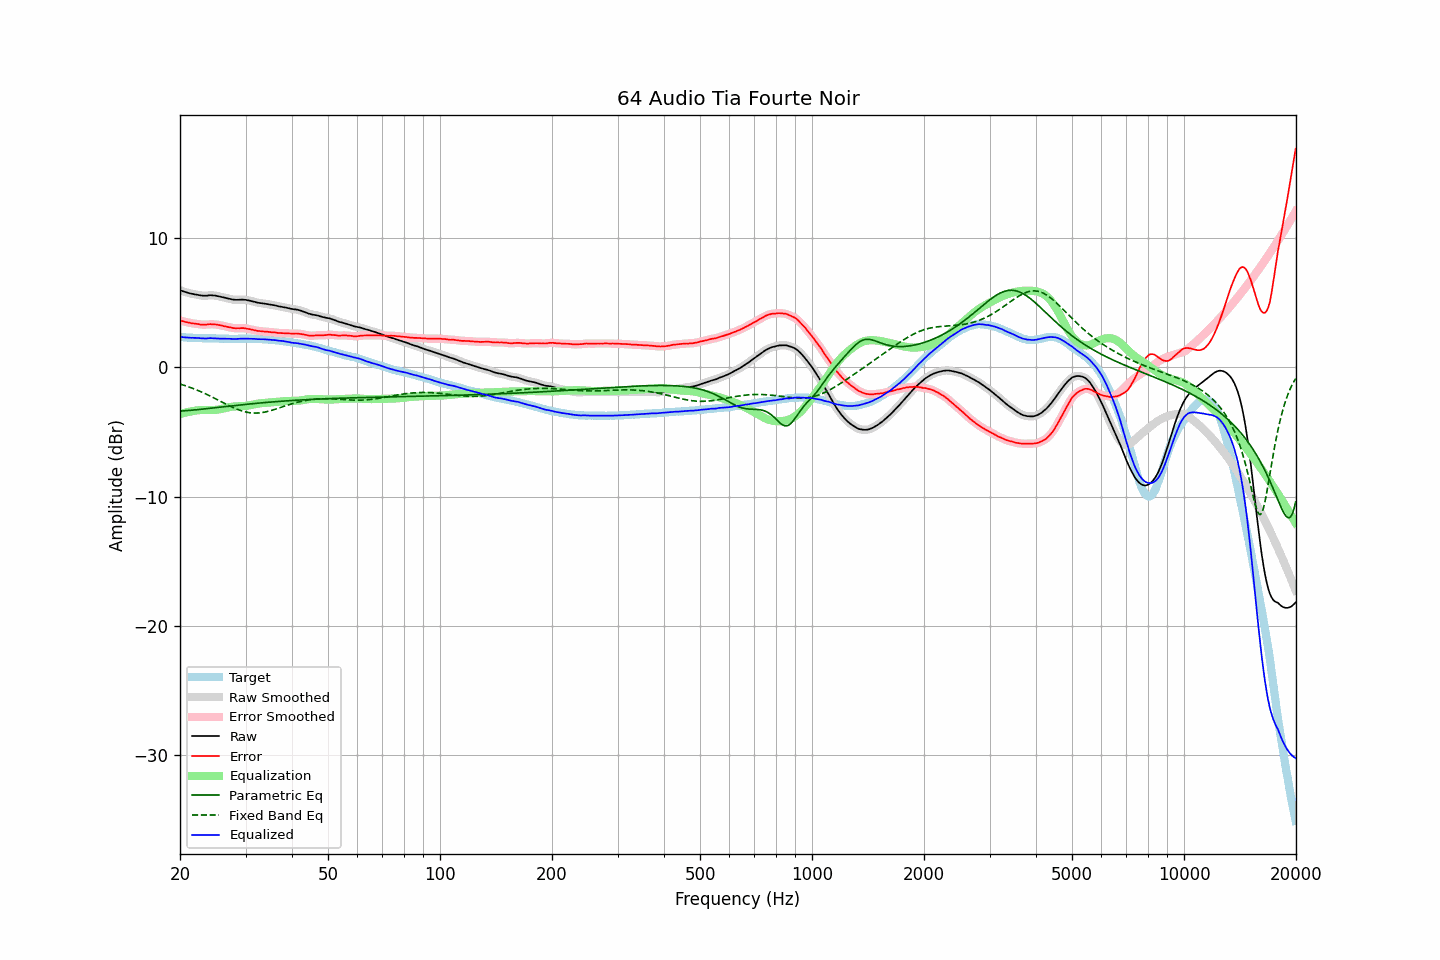

The table this chart was drawn from, first rows:
frequency, raw, error, smoothed, error_smoothed, equalization, parametric_eq, fixed_band_eq, equalized_raw, equalized_smoothed, target
20.00, 5.97, 3.62, 5.97, 3.62, -3.62, -3.39, -1.30, 2.35, 2.35, 2.35
20.20, 5.92, 3.59, 5.92, 3.58, -3.58, -3.39, -1.34, 2.34, 2.34, 2.33
20.40, 5.87, 3.55, 5.87, 3.55, -3.55, -3.38, -1.37, 2.32, 2.32, 2.32
20.61, 5.83, 3.51, 5.83, 3.52, -3.52, -3.37, -1.42, 2.31, 2.31, 2.32
20.81, 5.79, 3.49, 5.79, 3.49, -3.49, -3.36, -1.46, 2.30, 2.30, 2.30
21.02, 5.76, 3.47, 5.75, 3.46, -3.46, -3.35, -1.50, 2.30, 2.29, 2.29
21.23, 5.72, 3.44, 5.72, 3.44, -3.44, -3.34, -1.55, 2.28, 2.28, 2.28
21.44, 5.69, 3.40, 5.69, 3.41, -3.41, -3.33, -1.59, 2.27, 2.28, 2.29
21.66, 5.67, 3.39, 5.66, 3.39, -3.39, -3.32, -1.64, 2.28, 2.27, 2.28
21.87, 5.64, 3.37, 5.64, 3.37, -3.37, -3.30, -1.69, 2.27, 2.27, 2.27
22.09, 5.62, 3.36, 5.62, 3.36, -3.35, -3.29, -1.74, 2.27, 2.27, 2.26
22.31, 5.60, 3.34, 5.59, 3.34, -3.33, -3.28, -1.79, 2.27, 2.26, 2.26
22.54, 5.57, 3.32, 5.57, 3.32, -3.32, -3.27, -1.84, 2.25, 2.25, 2.25
22.76, 5.55, 3.29, 5.55, 3.30, -3.31, -3.25, -1.89, 2.24, 2.24, 2.26
22.99, 5.54, 3.29, 5.54, 3.29, -3.31, -3.24, -1.95, 2.23, 2.23, 2.24
23.22, 5.53, 3.29, 5.53, 3.29, -3.30, -3.23, -2.01, 2.22, 2.22, 2.23
23.45, 5.53, 3.29, 5.53, 3.30, -3.30, -3.21, -2.06, 2.22, 2.23, 2.23
23.69, 5.54, 3.30, 5.54, 3.31, -3.31, -3.20, -2.12, 2.23, 2.23, 2.23
23.92, 5.56, 3.33, 5.55, 3.32, -3.31, -3.19, -2.18, 2.25, 2.24, 2.23
24.16, 5.57, 3.34, 5.56, 3.33, -3.32, -3.17, -2.24, 2.25, 2.25, 2.23
24.40, 5.56, 3.32, 5.56, 3.32, -3.32, -3.16, -2.30, 2.24, 2.25, 2.24
24.65, 5.55, 3.31, 5.55, 3.31, -3.31, -3.15, -2.37, 2.24, 2.24, 2.24
24.89, 5.54, 3.31, 5.53, 3.30, -3.30, -3.13, -2.43, 2.23, 2.23, 2.23
25.14, 5.51, 3.29, 5.51, 3.29, -3.29, -3.12, -2.49, 2.22, 2.22, 2.22
25.39, 5.49, 3.27, 5.49, 3.27, -3.27, -3.10, -2.56, 2.22, 2.22, 2.22
25.65, 5.46, 3.25, 5.46, 3.25, -3.24, -3.09, -2.62, 2.21, 2.21, 2.21
25.91, 5.43, 3.22, 5.43, 3.22, -3.22, -3.08, -2.69, 2.21, 2.21, 2.21
26.16, 5.40, 3.18, 5.40, 3.19, -3.19, -3.06, -2.75, 2.21, 2.21, 2.22
26.43, 5.37, 3.16, 5.37, 3.16, -3.16, -3.05, -2.81, 2.21, 2.21, 2.20
26.69, 5.34, 3.13, 5.34, 3.13, -3.13, -3.03, -2.88, 2.20, 2.20, 2.20
26.96, 5.31, 3.11, 5.31, 3.11, -3.11, -3.02, -2.94, 2.20, 2.20, 2.20
27.23, 5.28, 3.09, 5.28, 3.08, -3.08, -3.01, -3.00, 2.20, 2.20, 2.19
27.50, 5.25, 3.06, 5.25, 3.06, -3.06, -2.99, -3.06, 2.19, 2.19, 2.19
27.77, 5.23, 3.03, 5.23, 3.03, -3.04, -2.98, -3.12, 2.18, 2.19, 2.20
28.05, 5.22, 3.02, 5.22, 3.02, -3.03, -2.96, -3.17, 2.19, 2.18, 2.20
28.33, 5.21, 3.01, 5.21, 3.01, -3.03, -2.95, -3.22, 2.18, 2.19, 2.20
28.62, 5.22, 3.02, 5.21, 3.02, -3.02, -2.94, -3.27, 2.20, 2.19, 2.20
28.90, 5.22, 3.01, 5.22, 3.02, -3.02, -2.92, -3.32, 2.20, 2.20, 2.20
29.19, 5.23, 3.03, 5.23, 3.03, -3.02, -2.91, -3.36, 2.21, 2.21, 2.20
29.48, 5.23, 3.03, 5.23, 3.02, -3.01, -2.90, -3.40, 2.22, 2.22, 2.20
29.78, 5.22, 3.02, 5.22, 3.01, -3.00, -2.88, -3.43, 2.21, 2.22, 2.20
30.08, 5.21, 2.99, 5.20, 3.00, -2.99, -2.87, -3.46, 2.22, 2.21, 2.22
30.38, 5.18, 2.97, 5.18, 2.97, -2.97, -2.86, -3.49, 2.21, 2.21, 2.21
30.68, 5.16, 2.95, 5.16, 2.95, -2.95, -2.85, -3.51, 2.21, 2.21, 2.20
30.99, 5.13, 2.93, 5.13, 2.92, -2.93, -2.83, -3.53, 2.20, 2.20, 2.20
31.30, 5.10, 2.90, 5.10, 2.90, -2.90, -2.82, -3.54, 2.20, 2.20, 2.20
31.61, 5.07, 2.87, 5.07, 2.87, -2.87, -2.81, -3.54, 2.20, 2.19, 2.20
31.93, 5.04, 2.85, 5.03, 2.84, -2.85, -2.80, -3.55, 2.19, 2.19, 2.19
32.24, 5.00, 2.81, 5.00, 2.82, -2.83, -2.78, -3.54, 2.17, 2.18, 2.18
32.57, 4.98, 2.81, 4.98, 2.80, -2.81, -2.77, -3.53, 2.17, 2.17, 2.17
32.89, 4.96, 2.79, 4.96, 2.79, -2.79, -2.76, -3.52, 2.17, 2.17, 2.17
33.22, 4.95, 2.78, 4.94, 2.78, -2.78, -2.75, -3.51, 2.17, 2.17, 2.17
33.55, 4.93, 2.76, 4.93, 2.77, -2.76, -2.74, -3.48, 2.16, 2.16, 2.17
33.89, 4.91, 2.76, 4.91, 2.76, -2.75, -2.73, -3.46, 2.16, 2.16, 2.15
34.23, 4.89, 2.75, 4.89, 2.75, -2.74, -2.72, -3.43, 2.15, 2.15, 2.14
34.57, 4.87, 2.73, 4.87, 2.73, -2.73, -2.71, -3.40, 2.14, 2.14, 2.14
34.92, 4.85, 2.72, 4.85, 2.72, -2.72, -2.70, -3.37, 2.13, 2.13, 2.12
35.27, 4.83, 2.70, 4.83, 2.71, -2.71, -2.69, -3.33, 2.12, 2.12, 2.13
35.62, 4.81, 2.71, 4.81, 2.70, -2.70, -2.68, -3.30, 2.11, 2.11, 2.10
35.97, 4.79, 2.69, 4.78, 2.69, -2.68, -2.67, -3.26, 2.10, 2.10, 2.09
... 635 more rows
